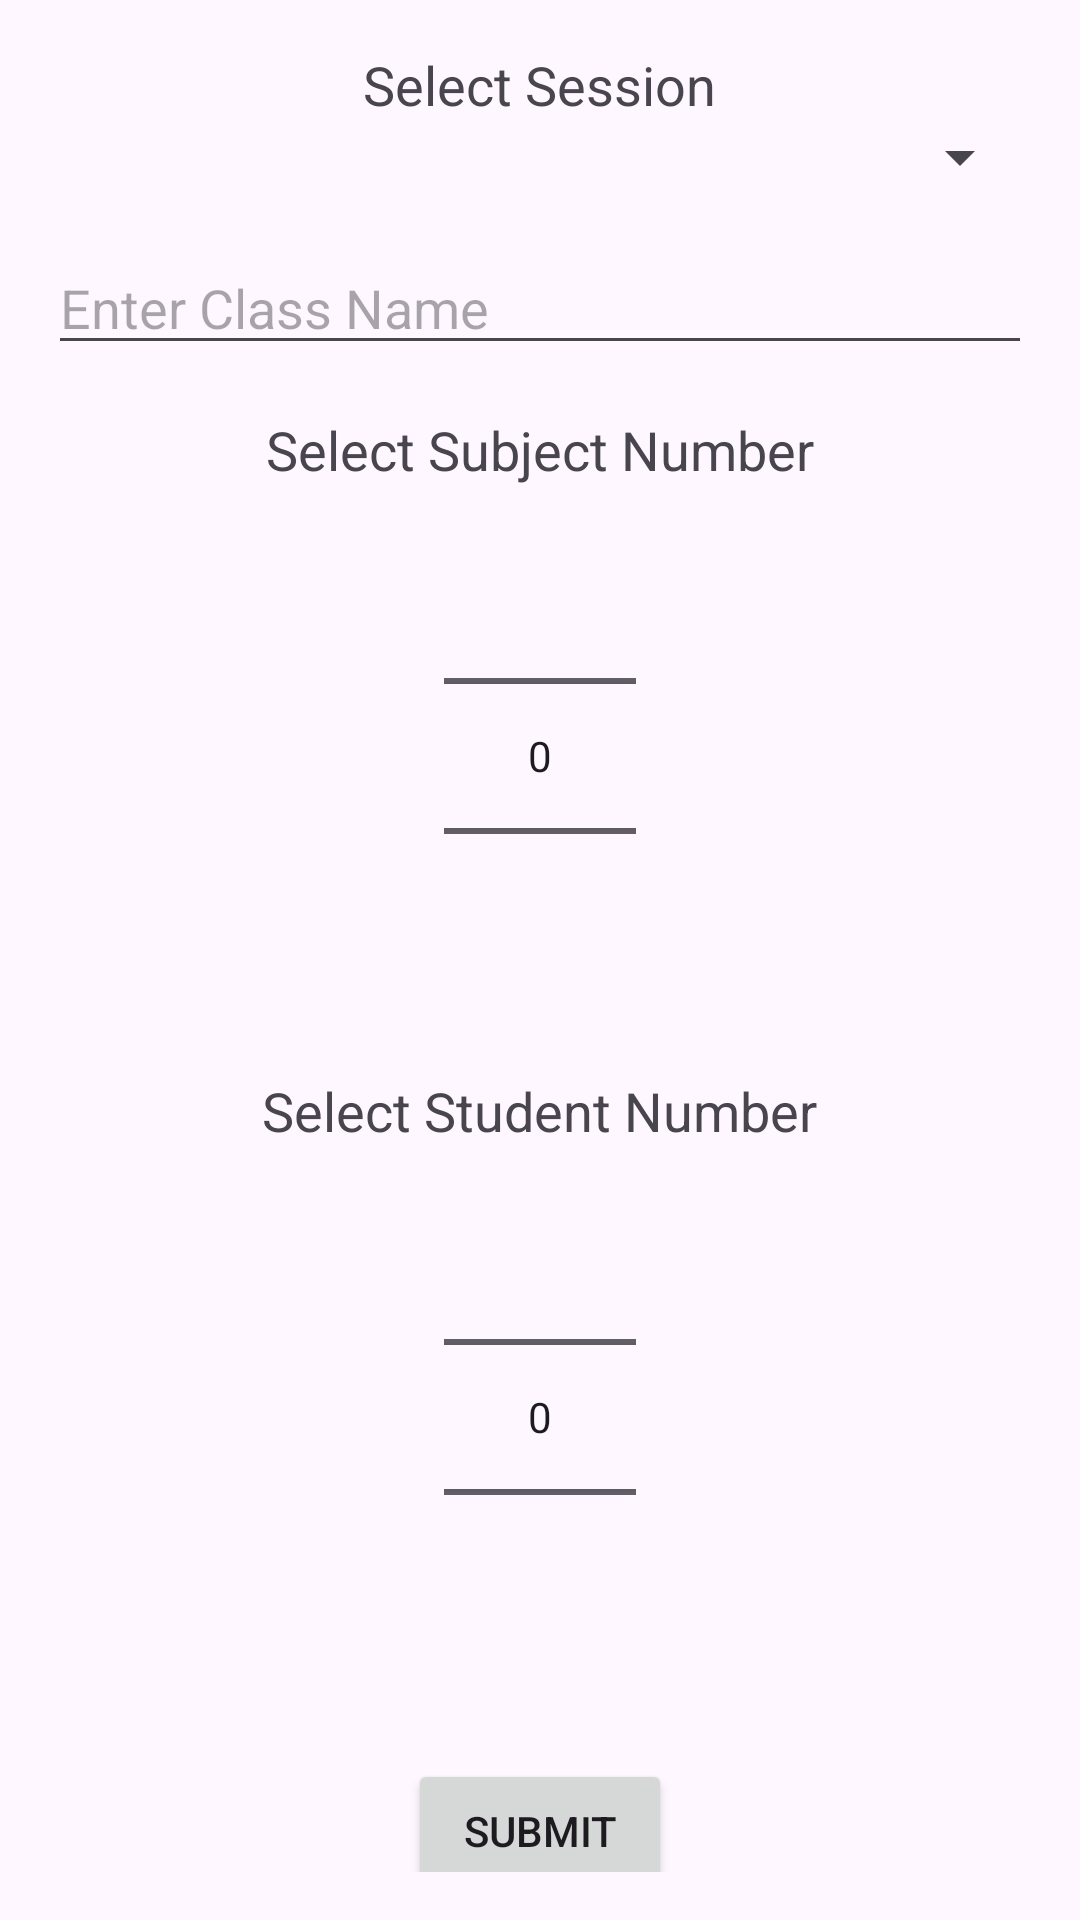

Android layout source for this screen:
<!-- AndroidManifest.xml: application theme Theme.QuickResult -->
<!-- res/layout/activity_student_details.xml -->
<?xml version="1.0" encoding="utf-8"?>
<ScrollView xmlns:android="http://schemas.android.com/apk/res/android"
    xmlns:app="http://schemas.android.com/apk/res-auto"
    android:layout_width="match_parent"
    android:layout_height="match_parent"
    android:padding="16dp">

    <LinearLayout
        android:orientation="vertical"
        android:layout_width="match_parent"
        android:layout_height="wrap_content"
        android:gravity="center_horizontal">

        
        <TextView
            android:layout_width="wrap_content"
            android:layout_height="wrap_content"
            android:text="Select Session"
            android:textSize="18sp"/>
        <Spinner
            android:id="@+id/spinnerSession"
            android:layout_width="match_parent"
            android:layout_height="wrap_content"/>

        
        <EditText
            android:id="@+id/editTextName"
            android:layout_width="match_parent"
            android:layout_height="wrap_content"
            android:hint="Enter Class Name"
            android:inputType="textPersonName"
            android:layout_marginTop="16dp"/>

        <TextView
            android:layout_width="wrap_content"
            android:layout_height="wrap_content"
            android:text="Select Subject Number"
            android:textSize="18sp"
            android:layout_marginTop="16dp"/>
        <NumberPicker
            android:id="@+id/subjectNumberPicker"
            android:layout_width="wrap_content"
            android:layout_height="wrap_content"/>

        
        <TextView
            android:layout_width="wrap_content"
            android:layout_height="wrap_content"
            android:text="Select Student Number"
            android:textSize="18sp"
            android:layout_marginTop="16dp"/>
        <NumberPicker
            android:id="@+id/studentNumberPicker"
            android:layout_width="wrap_content"
            android:layout_height="wrap_content"/>

        
        <Button
            android:id="@+id/submitBtn"
            android:layout_width="wrap_content"
            android:layout_height="wrap_content"
            android:text="Submit"
            android:layout_marginTop="24dp"/>
    </LinearLayout>
</ScrollView>
<!-- resources referenced by this layout -->
<resources>
  <style name="Theme.QuickResult" parent="Base.Theme.QuickResult" />
  <style name="Base.Theme.QuickResult" parent="Theme.Material3.DayNight.NoActionBar">
               <item name="android:windowIsTranslucent">true</item>
          <item name="android:windowSplashScreenBackground" tools:ignore="NewApi">@null</item>
          <item name="android:windowSplashScreenAnimatedIcon" tools:ignore="NewApi">@null</item>
          <item name="android:windowSplashScreenIconBackgroundColor" tools:ignore="NewApi">@null</item>
      </style>
</resources>
